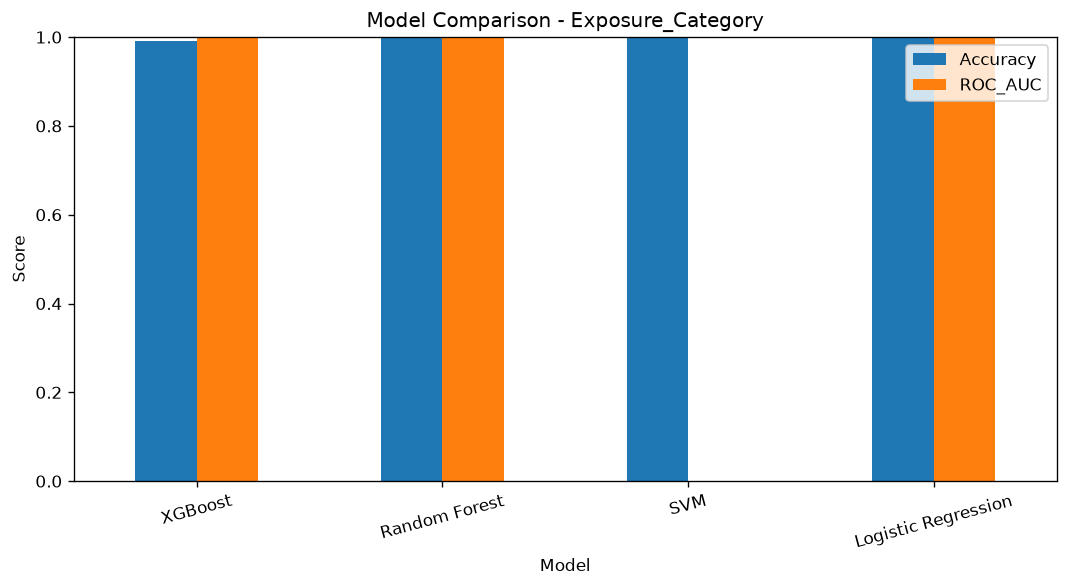

The file beside this chart, header and first rows:
Target, Model, Accuracy, Precision, Recall, F1_Score, ROC_AUC
Exposure_Category, XGBoost, 0.992, 0.9922, 0.992, 0.9921, 0.9996
Exposure_Category, Random Forest, 1.0, 1.0, 1.0, 1.0, 1.0
Exposure_Category, SVM, 0.997, 0.997, 0.997, 0.997, 
Exposure_Category, Logistic Regression, 0.997, 0.997, 0.997, 0.997, 0.9999
